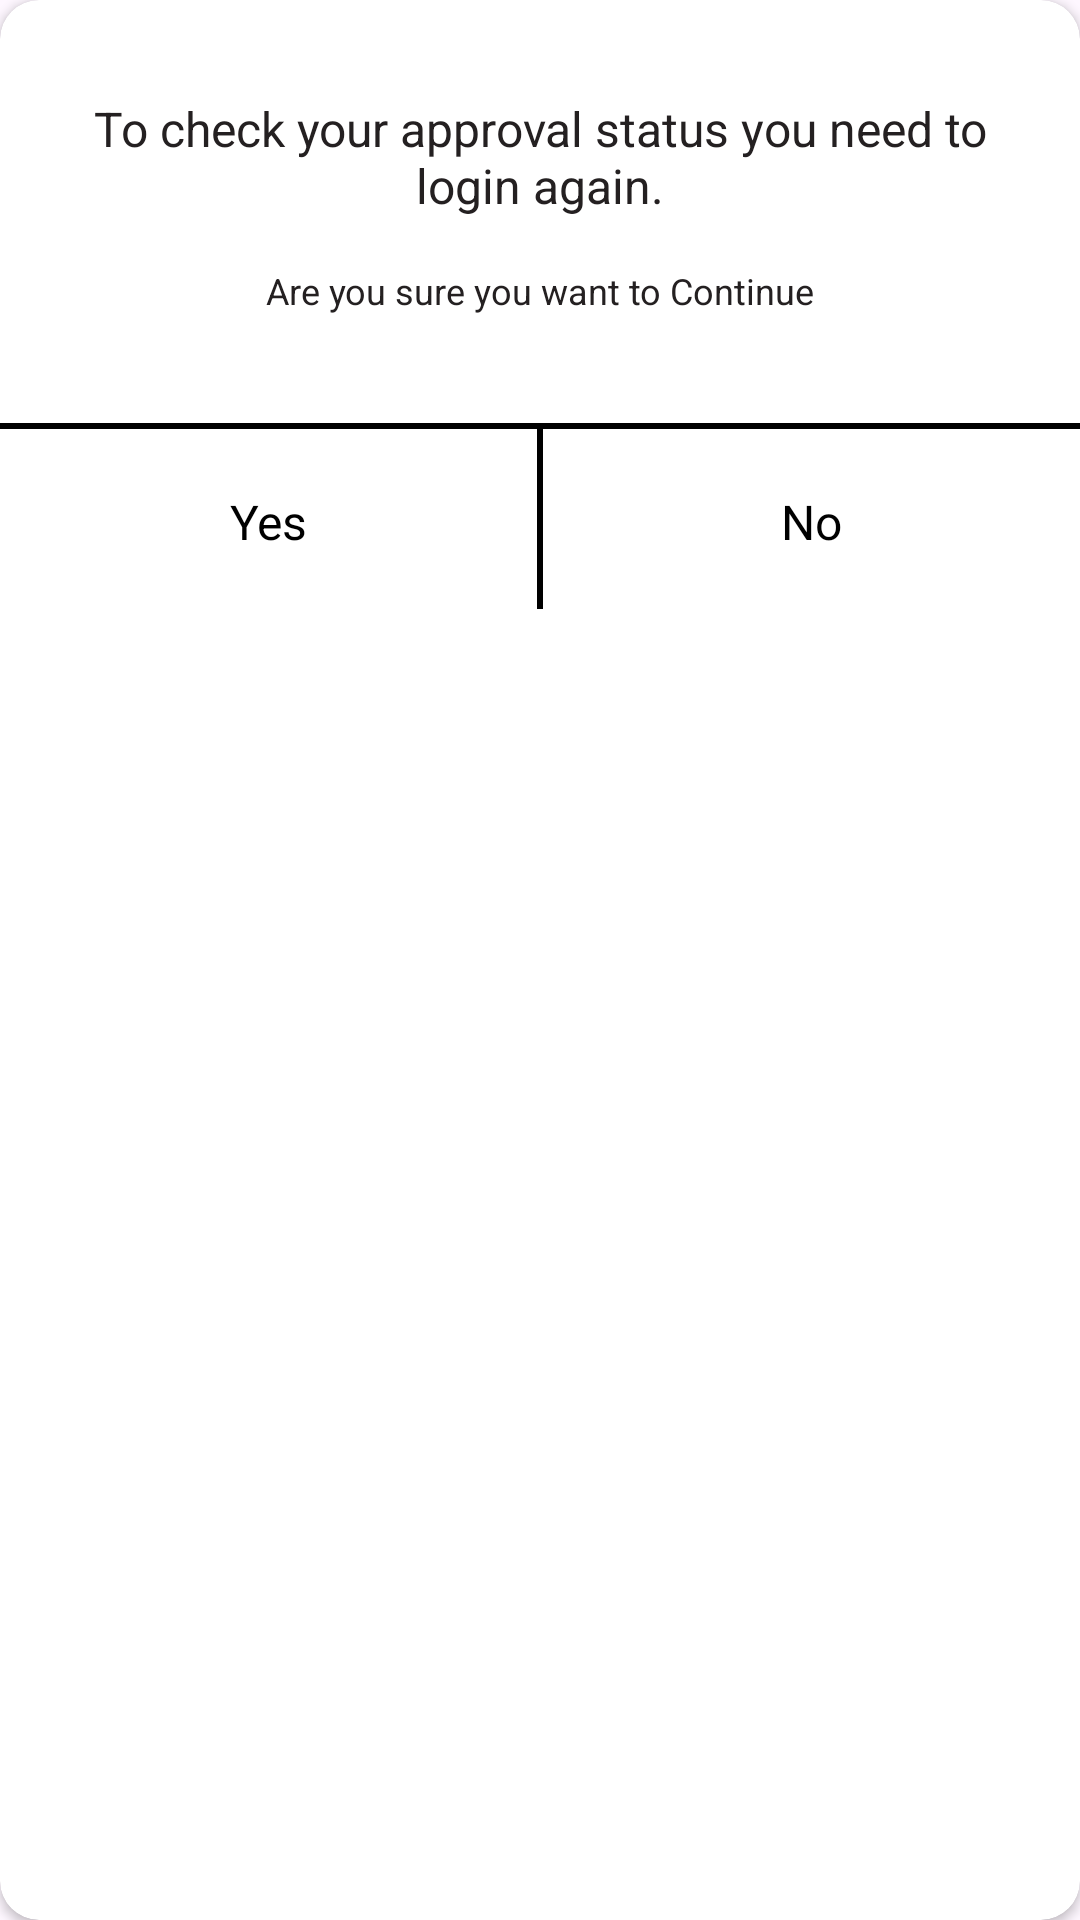

Layout XML and referenced resources for this Android screen:
<!-- AndroidManifest.xml: application theme Theme.Adambulette -->
<!-- res/layout/dialog_logout_wait_screen.xml -->
<?xml version="1.0" encoding="utf-8"?>

<androidx.cardview.widget.CardView
    xmlns:android="http://schemas.android.com/apk/res/android"
    xmlns:app="http://schemas.android.com/apk/res-auto"
    android:layout_width="match_parent"
    android:layout_height="wrap_content"
    android:layout_gravity="center"
    android:layout_marginHorizontal="50dp"
    app:cardCornerRadius="13dp">

    <androidx.constraintlayout.widget.ConstraintLayout
        android:layout_width="match_parent"
        android:layout_height="wrap_content">

        <TextView
            android:id="@+id/tv_alert"
            android:layout_width="match_parent"
            android:layout_height="wrap_content"
            android:layout_marginTop="32dp"
            android:text="@string/to_check_your_approval_status_you_need_to_login_again"
            android:textColor="#242021"
            android:gravity="center"
            android:layout_marginHorizontal="20dp"
            android:textSize="16sp"
            app:layout_constraintEnd_toEndOf="parent"
            app:layout_constraintStart_toStartOf="parent"
            app:layout_constraintTop_toTopOf="parent" />
        <TextView
            android:id="@+id/tv_alert_two"
            android:layout_width="match_parent"
            android:layout_height="wrap_content"
            android:layout_marginTop="16dp"
            android:text="@string/are_you_sure_you_want_to_continue"
            android:textColor="#242021"
            android:gravity="center"
            android:layout_marginHorizontal="20dp"
            android:textSize="12sp"
            app:layout_constraintEnd_toEndOf="parent"
            app:layout_constraintStart_toStartOf="parent"
            app:layout_constraintTop_toBottomOf="@+id/tv_alert" />

        <View
            android:id="@+id/view_two"
            android:layout_width="match_parent"
            android:layout_height="2dp"
            android:layout_marginTop="36dp"
            android:background="@color/black"
            app:layout_constraintTop_toBottomOf="@id/tv_alert_two"/>


        <androidx.appcompat.widget.LinearLayoutCompat
            android:layout_width="match_parent"
            android:layout_height="wrap_content"
            android:weightSum="2"
            app:layout_constraintEnd_toEndOf="parent"
            app:layout_constraintStart_toStartOf="parent"
            app:layout_constraintTop_toBottomOf="@+id/view_two"
            app:layout_constraintBottom_toBottomOf="parent">



            <TextView
                android:id="@+id/btn_yes_dialog"
                android:layout_width="match_parent"
                android:layout_height="wrap_content"
                android:layout_weight="1"
                android:gravity="center"
                android:paddingVertical="20dp"
                android:text="@string/yes"
                android:textAllCaps="false"
                android:textColor="@color/black"
                android:textSize="16sp" />


            <View
                android:id="@+id/view_three"
                android:layout_width="2dp"
                android:layout_height="60dp"
                android:background="@color/black" />

            <TextView
                android:id="@+id/btn_no_dialog"
                android:layout_width="match_parent"
                android:layout_height="wrap_content"
                android:layout_weight="1"
                android:gravity="center"
                android:paddingVertical="20dp"
                android:text="@string/no"
                android:textAllCaps="false"
                android:textColor="@color/black"
                android:textSize="16sp" />

        </androidx.appcompat.widget.LinearLayoutCompat>

    </androidx.constraintlayout.widget.ConstraintLayout>

</androidx.cardview.widget.CardView>
<!-- resources referenced by this layout -->
<resources>
  <color name="black">#FF000000</color>
  <string name="are_you_sure_you_want_to_continue">Are you sure you want to Continue</string>
  <string name="no">No</string>
  <string name="to_check_your_approval_status_you_need_to_login_again">To check your approval status you need to login again.</string>
  <string name="yes">Yes</string>
  <style name="Theme.Adambulette" parent="Base.Theme.Adambulette" />
  <style name="Base.Theme.Adambulette" parent="Theme.Material3.DayNight.NoActionBar">
          
           <item name="colorPrimary">@color/button_color</item>
      </style>
  <color name="button_color">#EA4436</color>
</resources>
